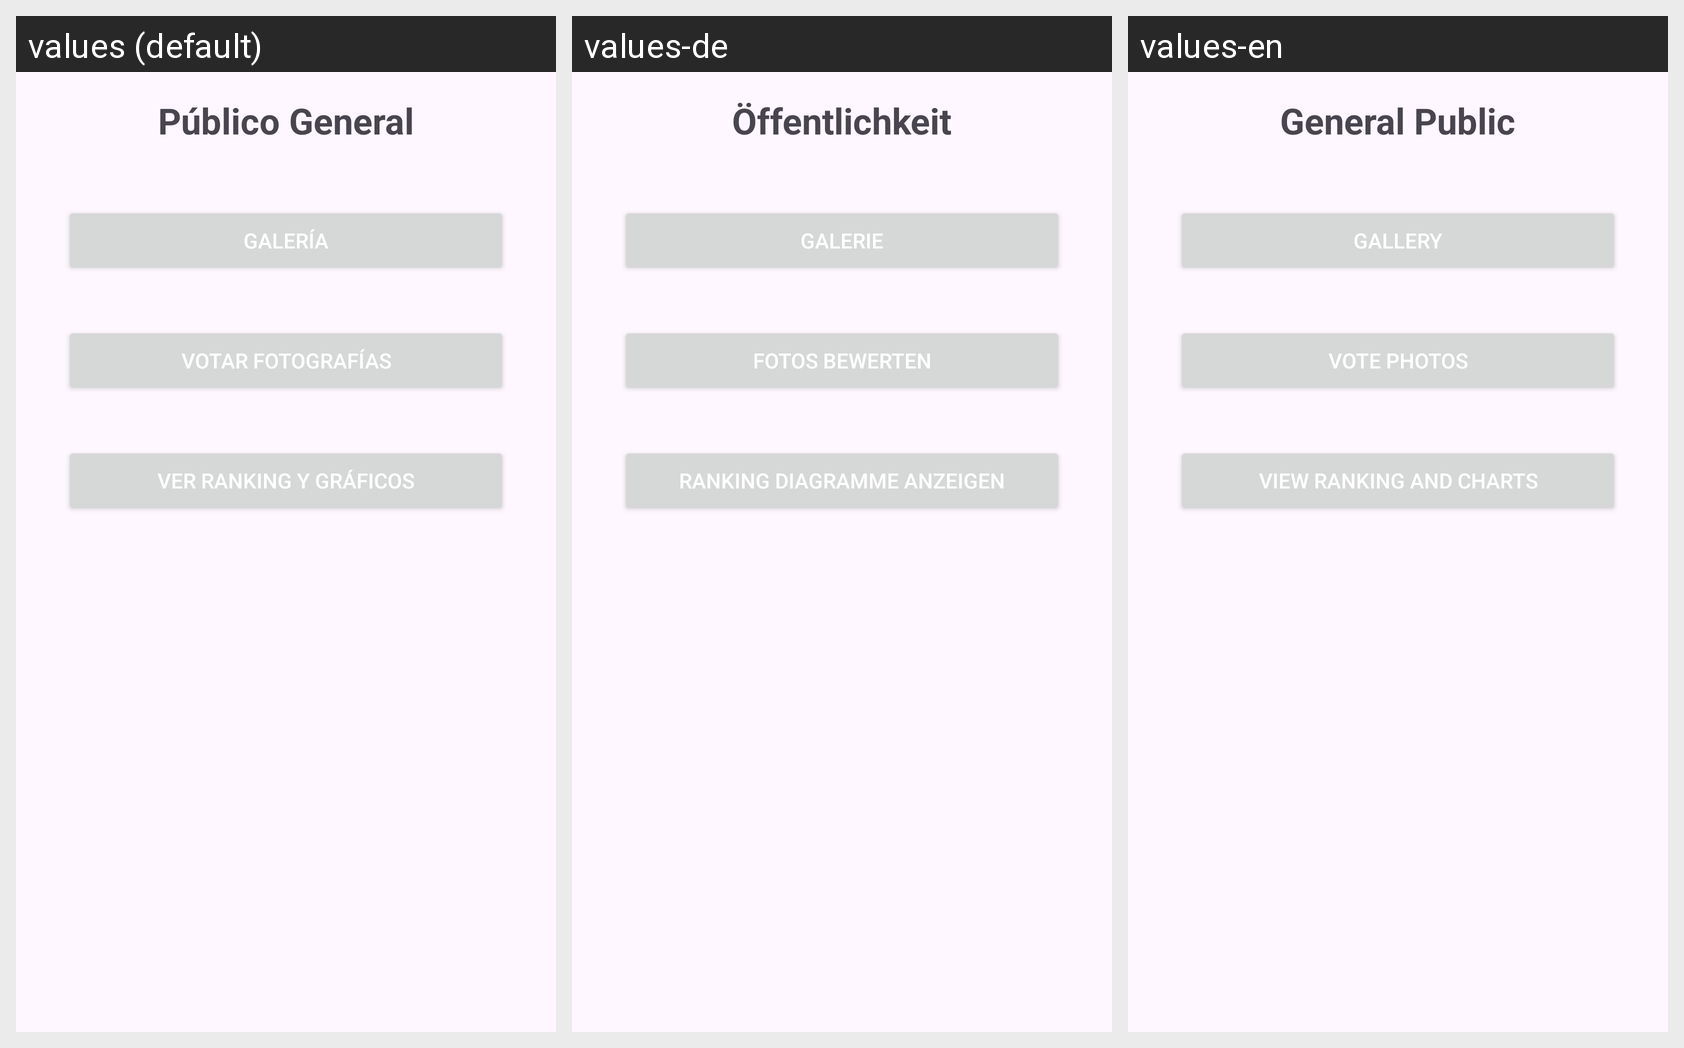

Locale-by-locale string values for the Android screen shown in this grid:
Android screen res/layout/activity_public_home.xml rendered under 3 locales, left to right: values (default), values-de, values-en. Device: Nexus 5 (rendered at 1080×1920; each locale shown at half size, 540×960, under a caption strip naming it); theme Theme.RallyFotografico.
Other locales in the repository, not shown: values-es, values-fr, values-it.
Strings drawn on this screen, with the default value and each locale's value (text and hints the layout hard-codes, and strings that could not be matched under every locale, appear in the picture but are not listed):

titulo_publico_general
  values: Público General
  values-de: Öffentlichkeit
  values-en: General Public

btn_galeria
  values: Galería
  values-de: Galerie
  values-en: Gallery

btn_votar_fotos
  values: Votar Fotografías
  values-de: Fotos bewerten
  values-en: Vote Photos

btn_ver_ranking
  values: Ver Ranking y Gráficos
  values-de: Ranking Diagramme anzeigen
  values-en: View Ranking and Charts
